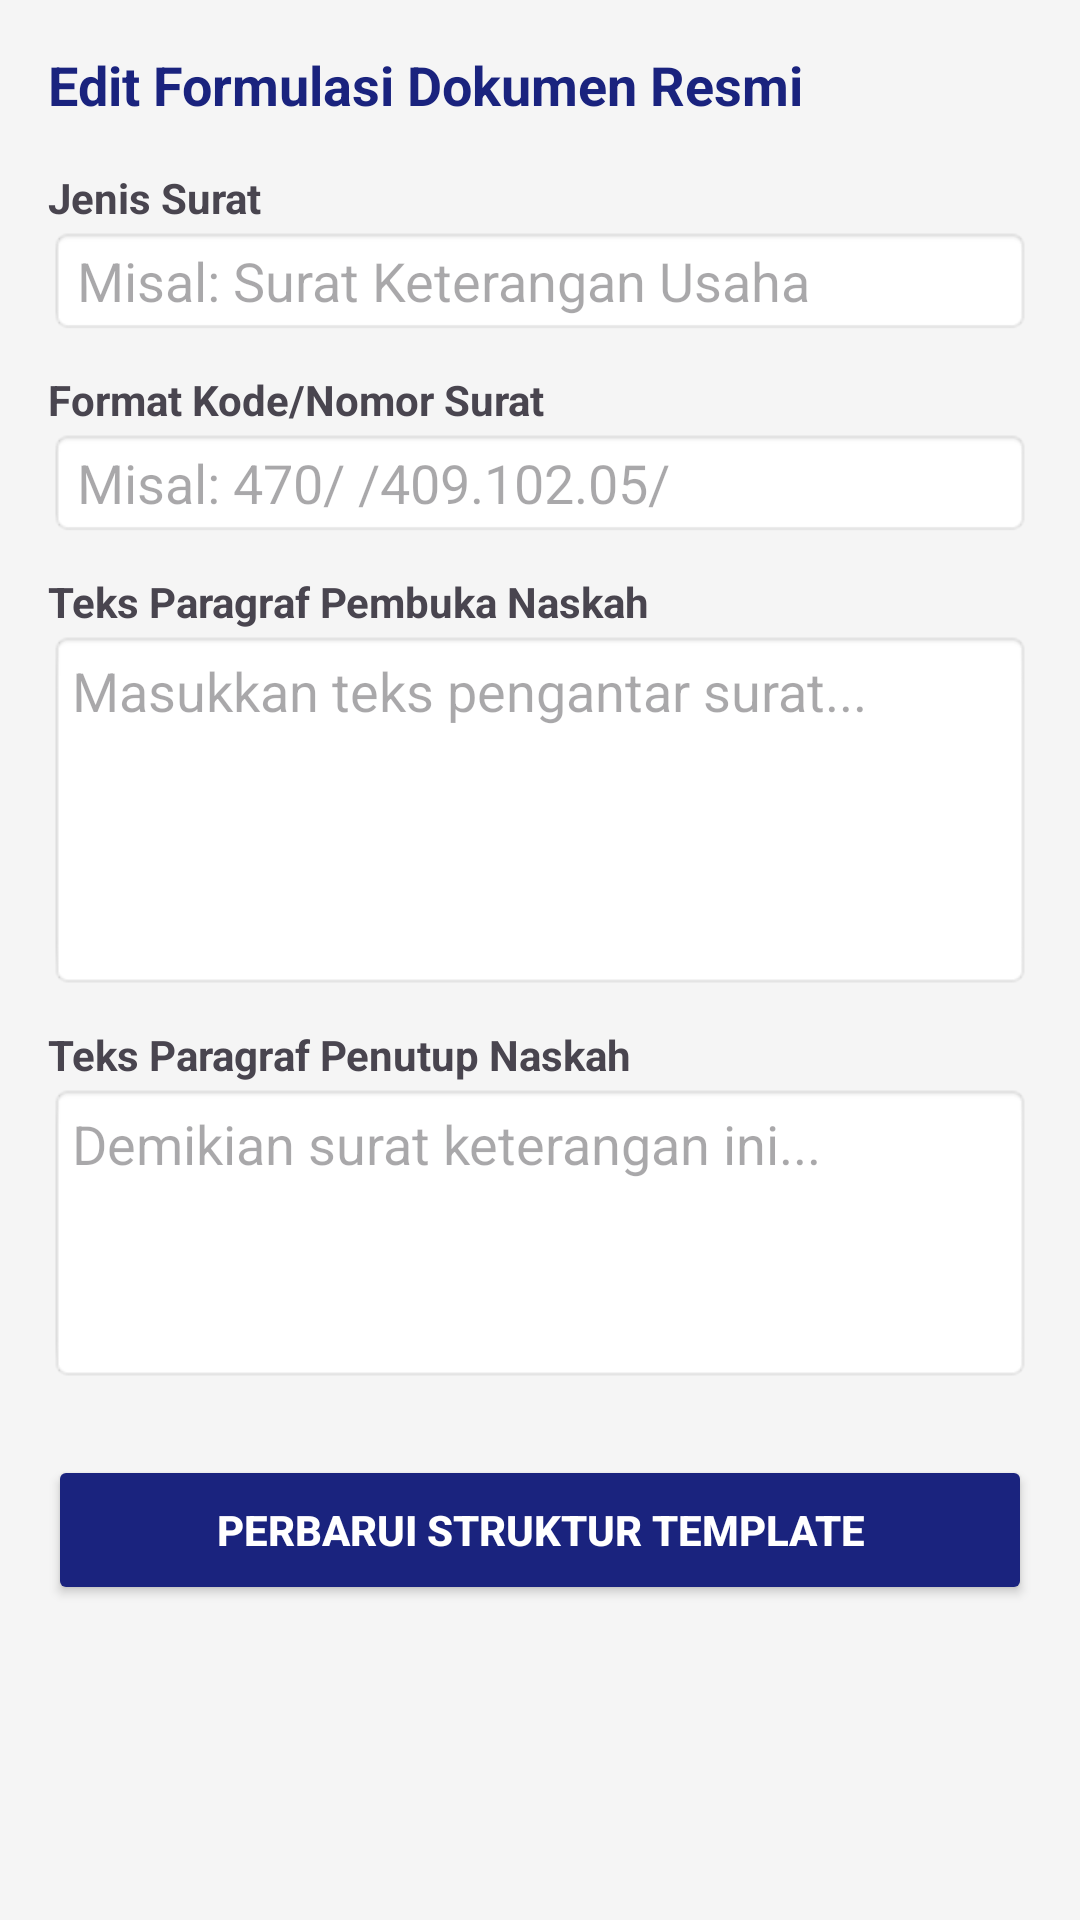

Write the Android layout XML for this screen, with the resource values it uses.
<!-- AndroidManifest.xml: application theme Theme.Ovylia -->
<!-- res/layout/activity_sekdes_edit_template.xml -->
<?xml version="1.0" encoding="utf-8"?>
<ScrollView xmlns:android="http://schemas.android.com/apk/res/android"
    android:layout_width="match_parent"
    android:layout_height="match_parent"
    android:background="#F5F5F5">

    <LinearLayout
        android:layout_width="match_parent"
        android:layout_height="wrap_content"
        android:orientation="vertical"
        android:padding="16dp">

        <TextView
            android:layout_width="wrap_content"
            android:layout_height="wrap_content"
            android:text="Edit Formulasi Dokumen Resmi"
            android:textSize="18sp"
            android:textStyle="bold"
            android:textColor="#1A237E"
            android:layout_marginBottom="16dp"/>

        <TextView android:layout_width="wrap_content" android:layout_height="wrap_content" android:text="Jenis Surat" android:textStyle="bold"/>
        <EditText android:id="@+id/etJenisSurat" android:layout_width="match_parent" android:layout_height="wrap_content" android:hint="Misal: Surat Keterangan Usaha" android:layout_marginBottom="12dp" android:background="@android:drawable/editbox_background_normal"/>

        <TextView android:layout_width="wrap_content" android:layout_height="wrap_content" android:text="Format Kode/Nomor Surat" android:textStyle="bold"/>
        <EditText android:id="@+id/etKodeSurat" android:layout_width="match_parent" android:layout_height="wrap_content" android:hint="Misal: 470/ /409.102.05/" android:layout_marginBottom="12dp" android:background="@android:drawable/editbox_background_normal"/>

        <TextView android:layout_width="wrap_content" android:layout_height="wrap_content" android:text="Teks Paragraf Pembuka Naskah" android:textStyle="bold"/>
        <EditText android:id="@+id/etIsiPembuka" android:layout_width="match_parent" android:layout_height="120dp" android:gravity="top|start" android:hint="Masukkan teks pengantar surat..." android:inputType="textMultiLine" android:layout_marginBottom="12dp" android:background="@android:drawable/editbox_background_normal" android:padding="8dp"/>

        <TextView android:layout_width="wrap_content" android:layout_height="wrap_content" android:text="Teks Paragraf Penutup Naskah" android:textStyle="bold"/>
        <EditText android:id="@+id/etIsiPenutup" android:layout_width="match_parent" android:layout_height="100dp" android:gravity="top|start" android:hint="Demikian surat keterangan ini..." android:inputType="textMultiLine" android:layout_marginBottom="24dp" android:background="@android:drawable/editbox_background_normal" android:padding="8dp"/>

        <Button
            android:id="@+id/btnSimpanTemplate"
            android:layout_width="match_parent"
            android:layout_height="50dp"
            android:text="Perbarui Struktur Template"
            android:backgroundTint="#1A237E"
            android:textColor="#FFFFFF"
            android:textStyle="bold"/>
    </LinearLayout>
</ScrollView>
<!-- resources referenced by this layout -->
<resources>
  <style name="Theme.Ovylia" parent="Base.Theme.Ovylia" />
  <style name="Base.Theme.Ovylia" parent="Theme.Material3.DayNight.NoActionBar">
          
          
      </style>
</resources>
